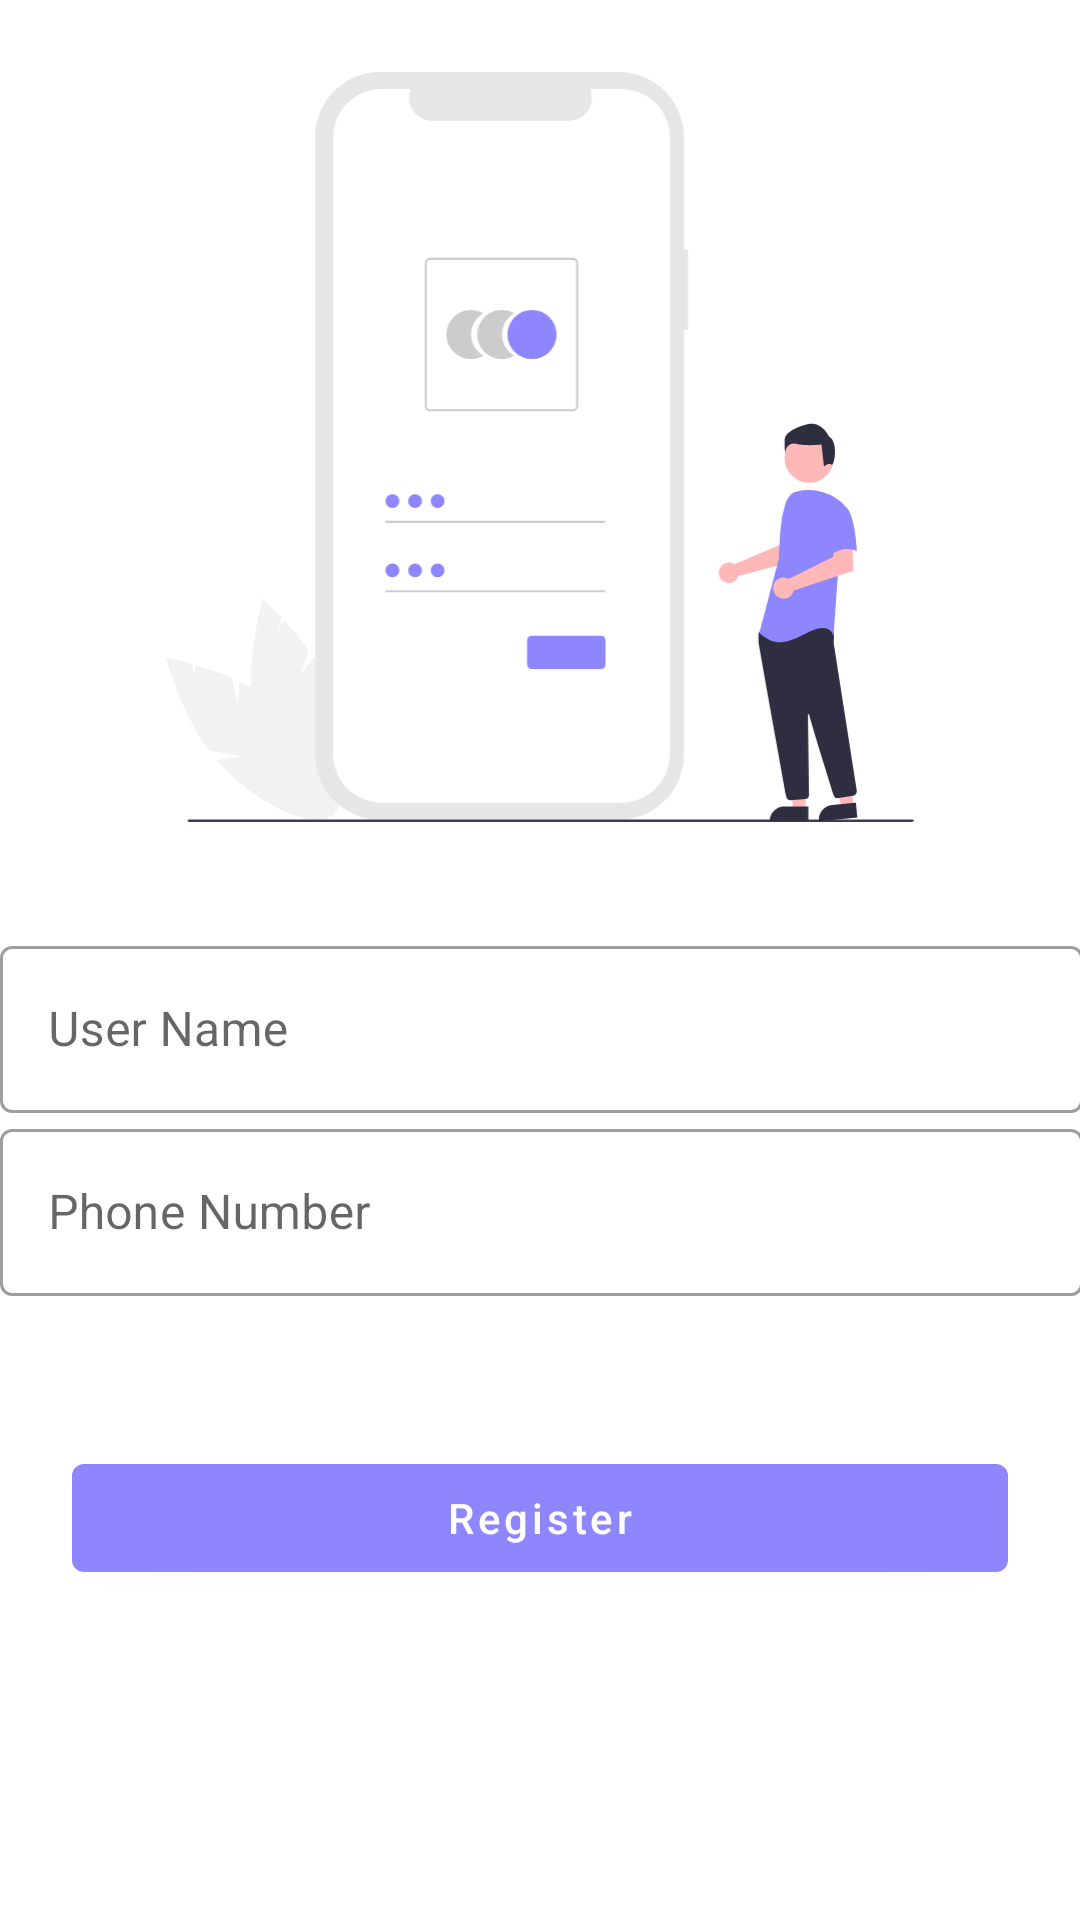

Write the Android layout XML for this screen, with the resource values it uses.
<!-- AndroidManifest.xml: application theme Theme.ShopNow -->
<!-- res/layout/activity_register.xml -->
<?xml version="1.0" encoding="utf-8"?>
<androidx.constraintlayout.widget.ConstraintLayout xmlns:android="http://schemas.android.com/apk/res/android"
    xmlns:app="http://schemas.android.com/apk/res-auto"
    xmlns:tools="http://schemas.android.com/tools"
    android:layout_width="match_parent"
    android:layout_height="match_parent"
    tools:context=".activity.LoginActivity">

    <ImageView
        android:id="@+id/imageView3"
        android:layout_width="250dp"
        android:layout_height="250dp"
        android:layout_marginTop="24dp"
        app:layout_constraintEnd_toEndOf="parent"
        app:layout_constraintStart_toStartOf="parent"
        app:layout_constraintTop_toTopOf="parent"
        app:srcCompat="@drawable/undraw_login_account" />

    <com.google.android.material.textfield.TextInputLayout
        android:id="@+id/textInputLayout"
        android:layout_width="409dp"
        android:layout_height="wrap_content"
        android:layout_marginTop="36dp"
        style="@style/Widget.MaterialComponents.TextInputLayout.OutlinedBox"
        app:layout_constraintEnd_toEndOf="parent"
        app:layout_constraintStart_toStartOf="parent"
        app:layout_constraintTop_toBottomOf="@+id/imageView3">

        <com.google.android.material.textfield.TextInputEditText
            android:id="@+id/userNameRegActivity"
            android:layout_width="match_parent"
            android:layout_height="wrap_content"
            android:layout_marginStart="24dp"
            android:layout_marginEnd="24dp"
            android:hint="User Name" />
    </com.google.android.material.textfield.TextInputLayout>

    <com.google.android.material.textfield.TextInputLayout
        android:id="@+id/textInputLayout2"
        style="@style/Widget.MaterialComponents.TextInputLayout.OutlinedBox"
        android:layout_width="409dp"
        android:layout_height="wrap_content"
        app:layout_constraintEnd_toEndOf="parent"
        app:layout_constraintStart_toStartOf="parent"
        app:layout_constraintTop_toBottomOf="@+id/textInputLayout">

        <com.google.android.material.textfield.TextInputEditText
            android:id="@+id/userNumbRegActivity"
            android:layout_width="match_parent"
            android:layout_height="wrap_content"
            android:layout_marginStart="24dp"
            android:layout_marginEnd="24dp"
            android:hint="Phone Number"
            android:inputType="number"/>
    </com.google.android.material.textfield.TextInputLayout>

    <com.google.android.material.button.MaterialButton
        android:id="@+id/signUpBtnRegActivity"
        android:layout_width="0dp"
        android:layout_height="wrap_content"
        android:layout_marginTop="50dp"
        android:text="Register"
        android:textAllCaps="false"
        android:layout_marginStart="24dp"
        android:layout_marginEnd="24dp"
        app:layout_constraintEnd_toEndOf="parent"
        app:layout_constraintStart_toStartOf="parent"
        app:layout_constraintTop_toBottomOf="@+id/textInputLayout2" />


</androidx.constraintlayout.widget.ConstraintLayout>
<!-- resources referenced by this layout -->
<resources>
  <!-- drawable undraw_login_account: vector/xml drawable (drawable, 6518 chars, omitted) -->
  <style name="Theme.ShopNow" parent="Theme.MaterialComponents.DayNight.DarkActionBar">
          
          <item name="colorPrimary">@color/colorPrimary</item>
          <item name="colorPrimaryVariant">@color/colorSecondary</item>
          <item name="colorOnPrimary">@color/white</item>
          
          <item name="colorSecondary">@color/teal_200</item>
          <item name="colorSecondaryVariant">@color/teal_700</item>
          <item name="colorOnSecondary">@color/black</item>
          
          <item name="android:statusBarColor">?attr/colorPrimaryVariant</item>
          
      </style>
  <color name="colorPrimary">#8E86FC</color>
  <color name="colorSecondary">#FFBB86FC</color>
  <color name="white">#FFFFFFFF</color>
  <color name="teal_200">#FF03DAC5</color>
  <color name="teal_700">#FF018786</color>
  <color name="black">#FF000000</color>
</resources>
